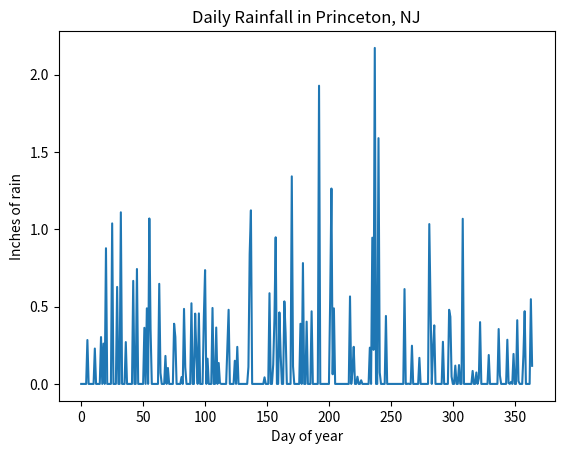
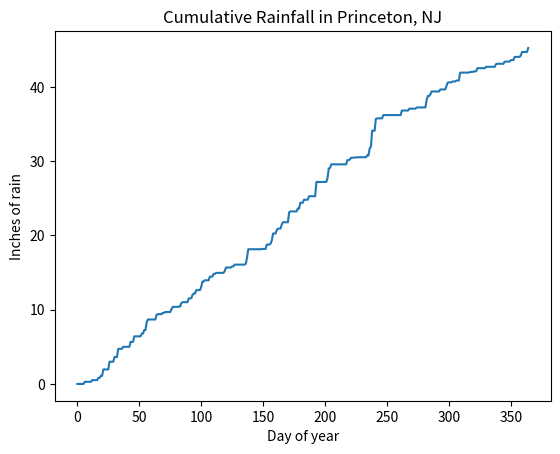

Write the Python code that produced these figures, in order.
import numpy as np
from numpy import random as rd
import matplotlib.pyplot as plt

# random seed
rd.seed(69420)

# number of days to simulate
N = 365

# rainfall metrics from Google
yearly_rainfall = 47  # average yearly rainfall in inches
rainy_days = 102  # average rainy days per year
DAYS_IN_YEAR = 365

# "Poisson" distribution (is actually a binomial approximation)
p_rainy_day = rainy_days / DAYS_IN_YEAR  # probability a day is raining
exp_rain = yearly_rainfall / rainy_days  # expected rainfall on rainy days


# Exponential distribution inverse cdf
def inv_exp(p, mu):
    return -1 * np.log(1 - p) * mu


# function to get list of rainfall amounts
def sim_rain():
    # list of rainfall metrics
    rain_history = []

    # Simulate rainy days
    for i in range(N):
        rainy = (rd.uniform() < p_rainy_day)
        rain = 0

        if rainy:
            rain = inv_exp(rd.uniform(), exp_rain)

        rain_history.append(rain)

    return rain_history


# run simulation
rainfall = sim_rain()

# plot daily rainfall
plt.plot(range(N), rainfall)
plt.title("Daily Rainfall in Princeton, NJ")
plt.xlabel("Day of year")
plt.ylabel("Inches of rain")
plt.show()
plt.close()

# plot cumulative rainfall
plt.plot(range(N), [sum(rainfall[:i]) for i in range(N)])
plt.title("Cumulative Rainfall in Princeton, NJ")
plt.xlabel("Day of year")
plt.ylabel("Inches of rain")
plt.show()
plt.close()
